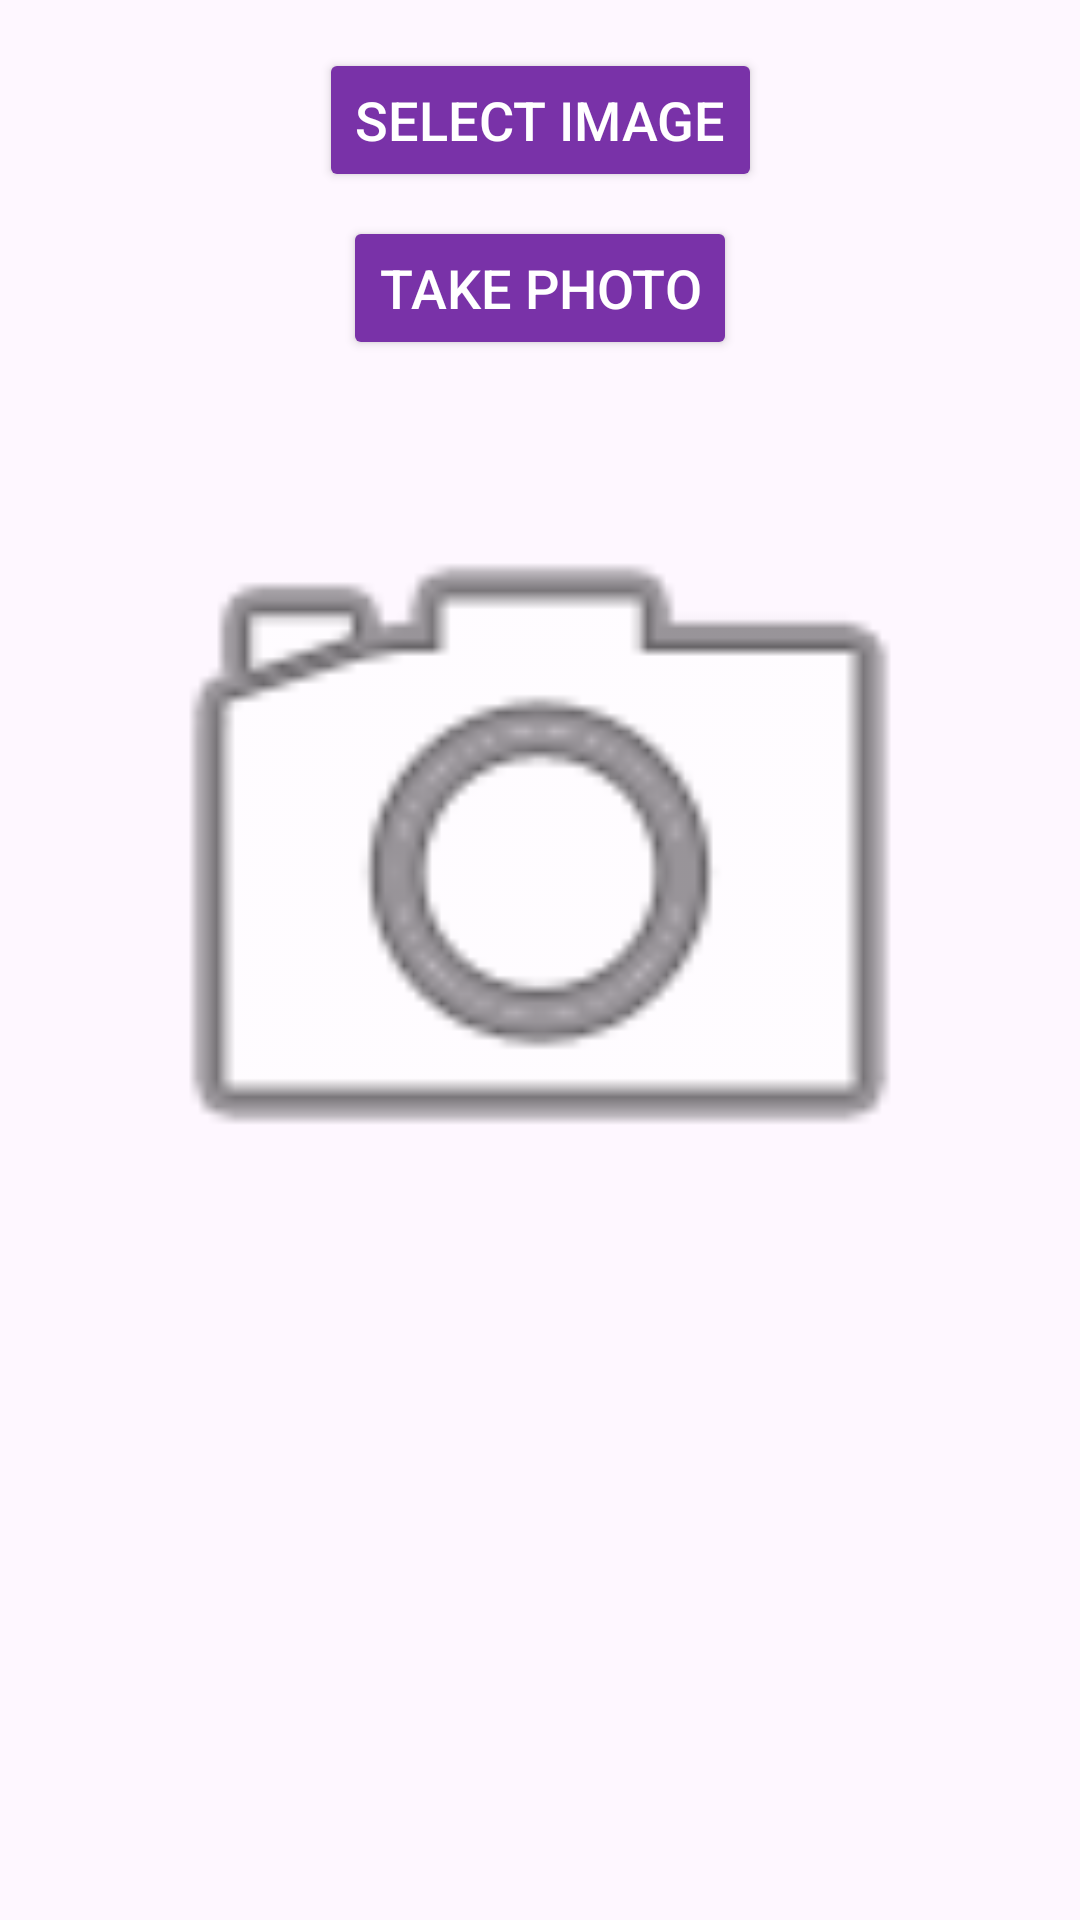

Android layout source for this screen:
<!-- AndroidManifest.xml: application theme Theme.BridgeCare -->
<!-- res/layout/activity_edit_task.xml -->
<?xml version="1.0" encoding="utf-8"?>
<androidx.constraintlayout.widget.ConstraintLayout xmlns:android="http://schemas.android.com/apk/res/android"
    xmlns:app="http://schemas.android.com/apk/res-auto"
    xmlns:tools="http://schemas.android.com/tools"
    android:layout_width="match_parent"
    android:layout_height="match_parent"
    tools:context=".EditTaskActivity">

    <Button
        android:id="@+id/BSelectImage"
        android:layout_width="wrap_content"
        android:layout_height="wrap_content"
        android:layout_marginTop="16dp"
        android:text="@string/select_image"
        android:textColor="@android:color/white"
        android:textSize="18sp"
        app:layout_constraintEnd_toEndOf="parent"
        app:layout_constraintStart_toStartOf="parent"
        app:layout_constraintTop_toTopOf="parent"
        android:backgroundTint="#7932a8"
        app:cornerRadius="5dp"/>

    <Button
        android:id="@+id/BOpenCamera"
        android:layout_width="wrap_content"
        android:layout_height="wrap_content"
        android:layout_marginTop="8dp"
        android:text="@string/take_photo"
        android:textColor="@android:color/white"
        android:textSize="18sp"
        app:layout_constraintBottom_toTopOf="@+id/IVPreviewImage"
        app:layout_constraintEnd_toEndOf="parent"
        app:layout_constraintStart_toStartOf="parent"
        app:layout_constraintTop_toBottomOf="@+id/BSelectImage"
        android:backgroundTint="#7932a8"
        app:cornerRadius="5dp"/>

    <ImageView
        android:id="@+id/IVPreviewImage"
        android:layout_width="300dp"
        android:layout_height="300dp"
        android:src="@android:drawable/ic_menu_camera"
        android:contentDescription="@string/cd_preview_image"
        app:layout_constraintTop_toBottomOf="@+id/BOpenCamera"
        app:layout_constraintStart_toStartOf="parent"
        app:layout_constraintEnd_toEndOf="parent"
        app:layout_constraintBottom_toTopOf="@+id/BUploadImage"
        android:layout_marginStart="16dp"
        android:layout_marginTop="16dp"
        android:layout_marginEnd="16dp" />

    <Button
        android:id="@+id/BUploadImage"
        android:layout_width="wrap_content"
        android:layout_height="wrap_content"
        app:layout_constraintTop_toBottomOf="@+id/IVPreviewImage"
        app:layout_constraintStart_toStartOf="parent"
        app:layout_constraintEnd_toEndOf="parent"
        android:layout_marginTop="10dp"
        android:text="@string/upload_image"
        android:backgroundTint="#7932a8"
        app:cornerRadius="5dp"
        android:visibility="gone"/>

</androidx.constraintlayout.widget.ConstraintLayout>
<!-- resources referenced by this layout -->
<resources>
  <string name="cd_preview_image">Preview image</string>
  <string name="select_image">Select Image</string>
  <string name="take_photo">Take Photo</string>
  <string name="upload_image">Upload Image</string>
  <style name="Theme.BridgeCare" parent="Base.Theme.BridgeCare" />
  <style name="Base.Theme.BridgeCare" parent="Theme.Material3.DayNight.NoActionBar">
          
          
      </style>
</resources>
